Dataset: sb_22samples_fit (GitHub, lewjae/CLIP). Classes: cleanser, pistachios, wipes, beans, almond milk, Ritz cracker, 7874212406 sweetner, sugar, butter, cleanser tablet, Diet Coke, egg, Goya black bean, Goya pink bean, Lays chips, meat pasta sauce, pasta, rice cereal, Ritz cookie, sweetner, Tussian, wasabi almond, wet wipes, white vinegar, yellow mustard, peanut butter, tomato pasta sauce.

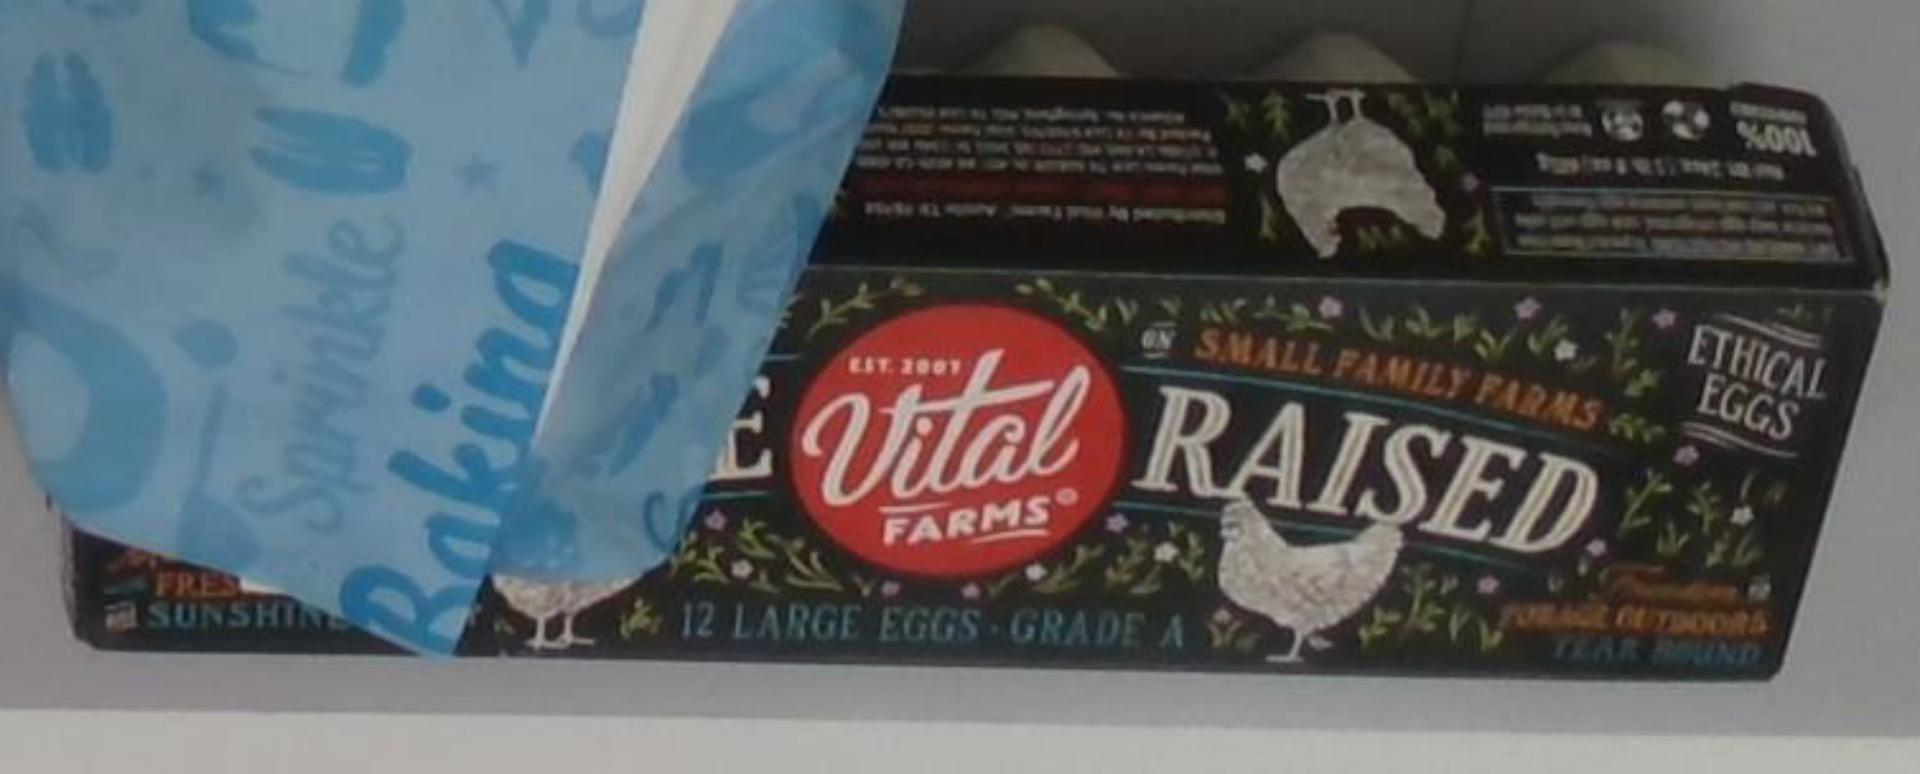
Label: egg

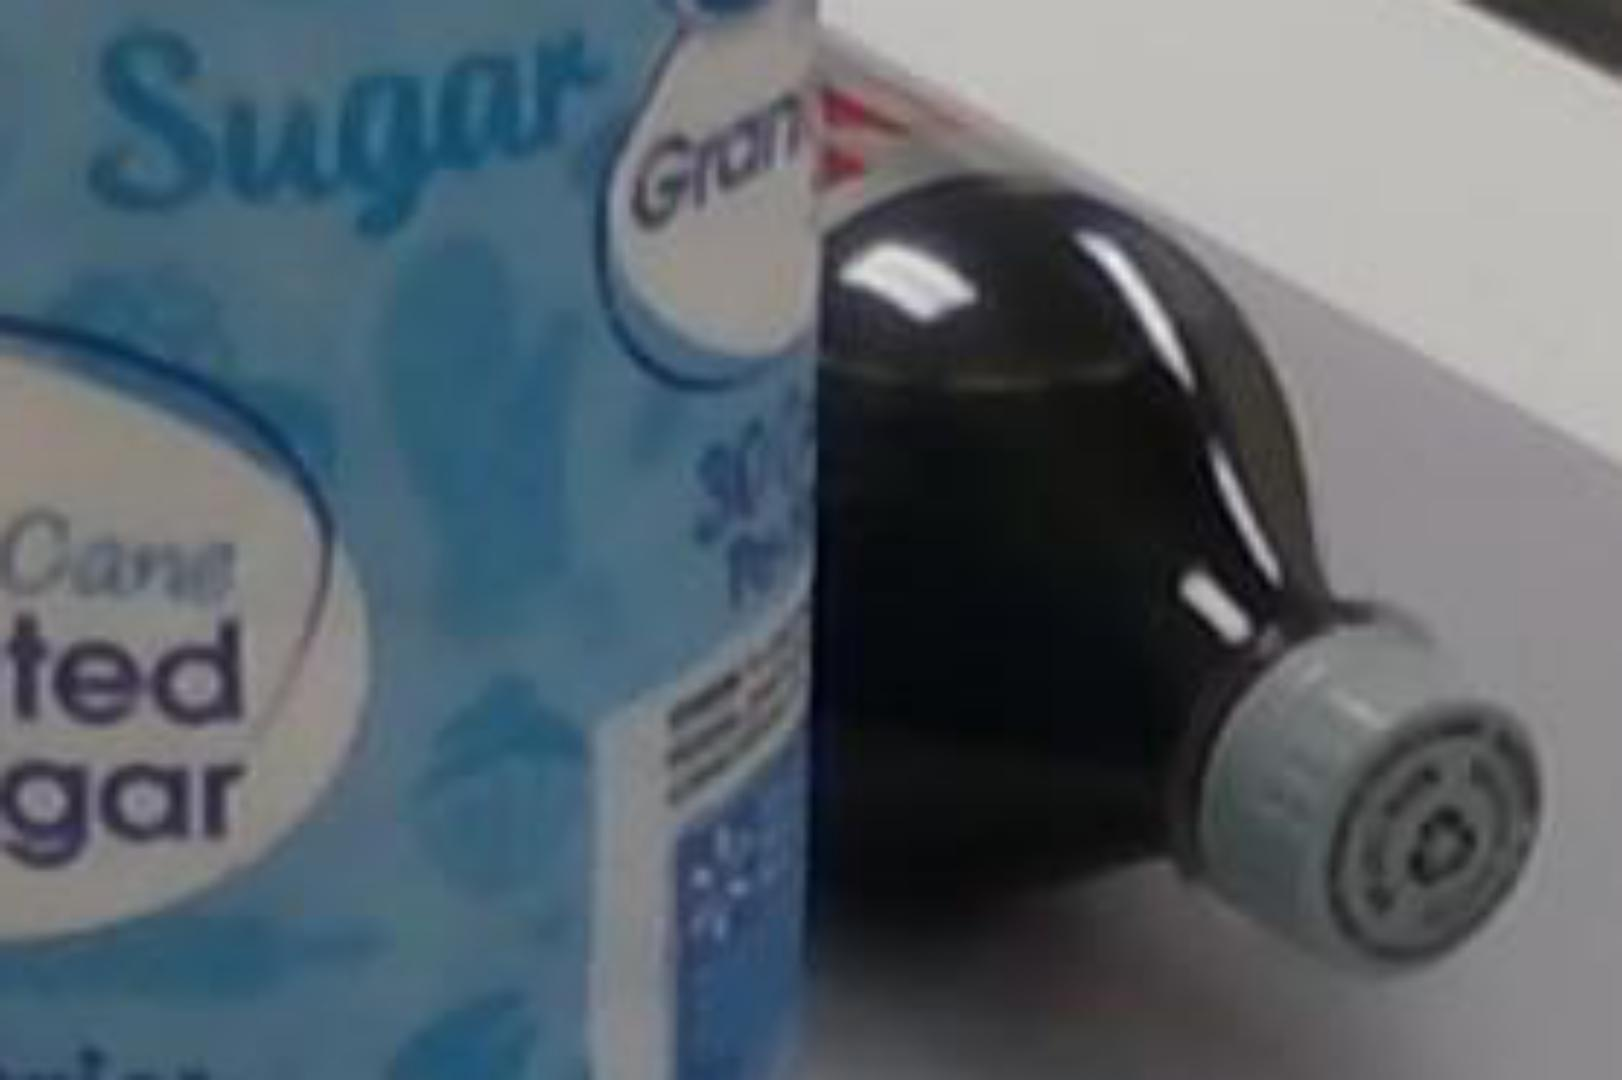
Label: Diet Coke

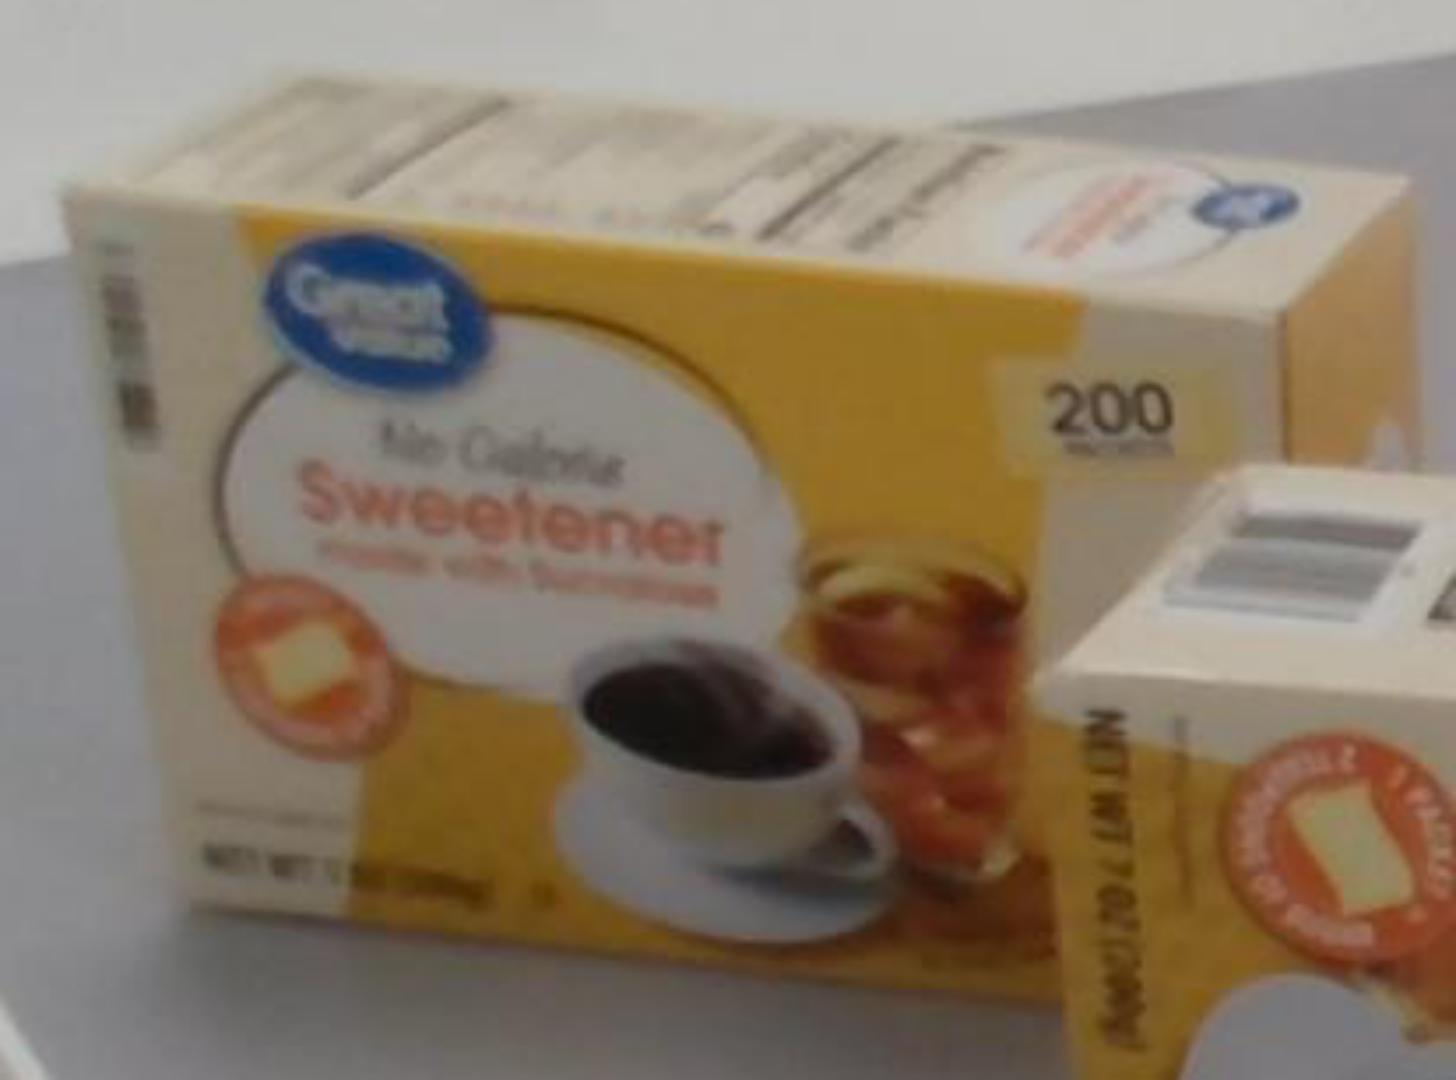
Label: sweetner

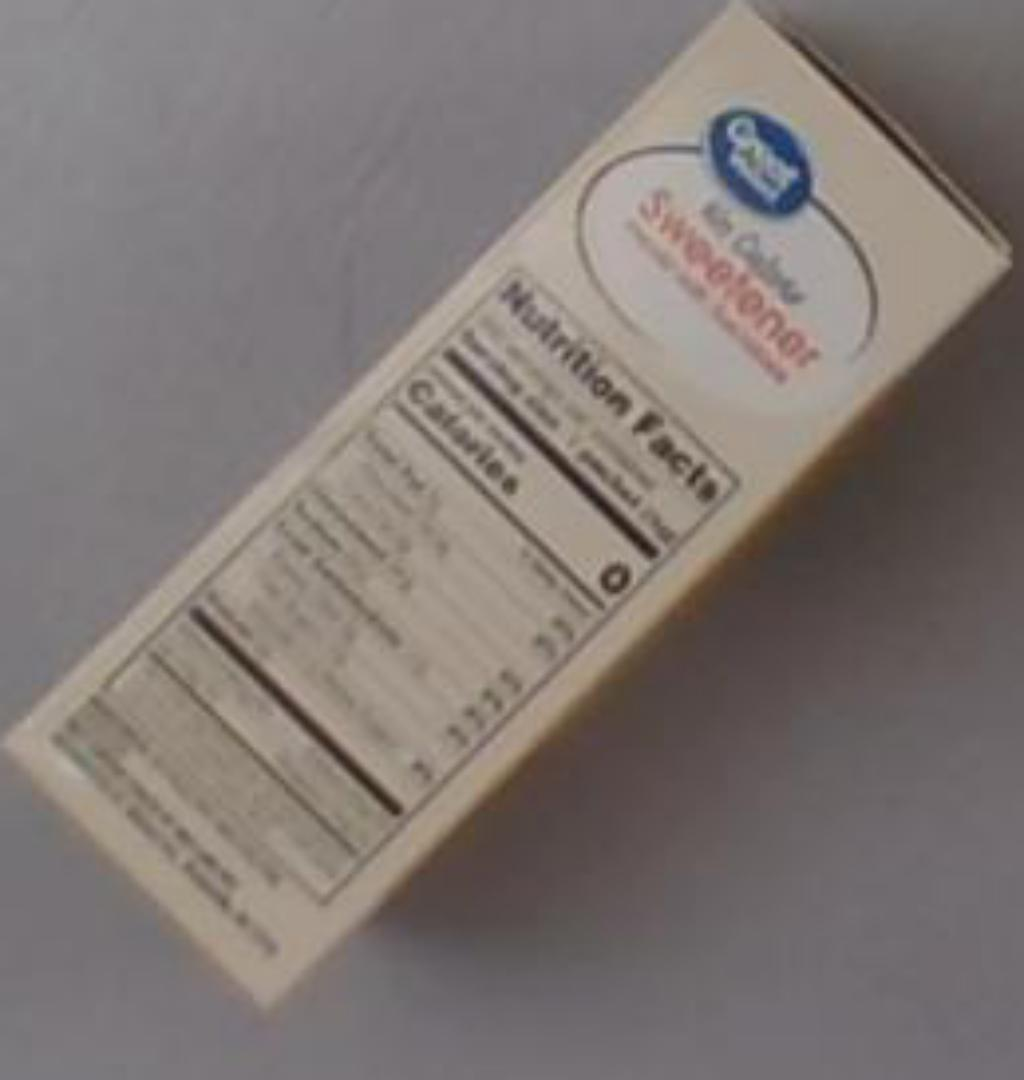
Label: 7874212406 sweetner

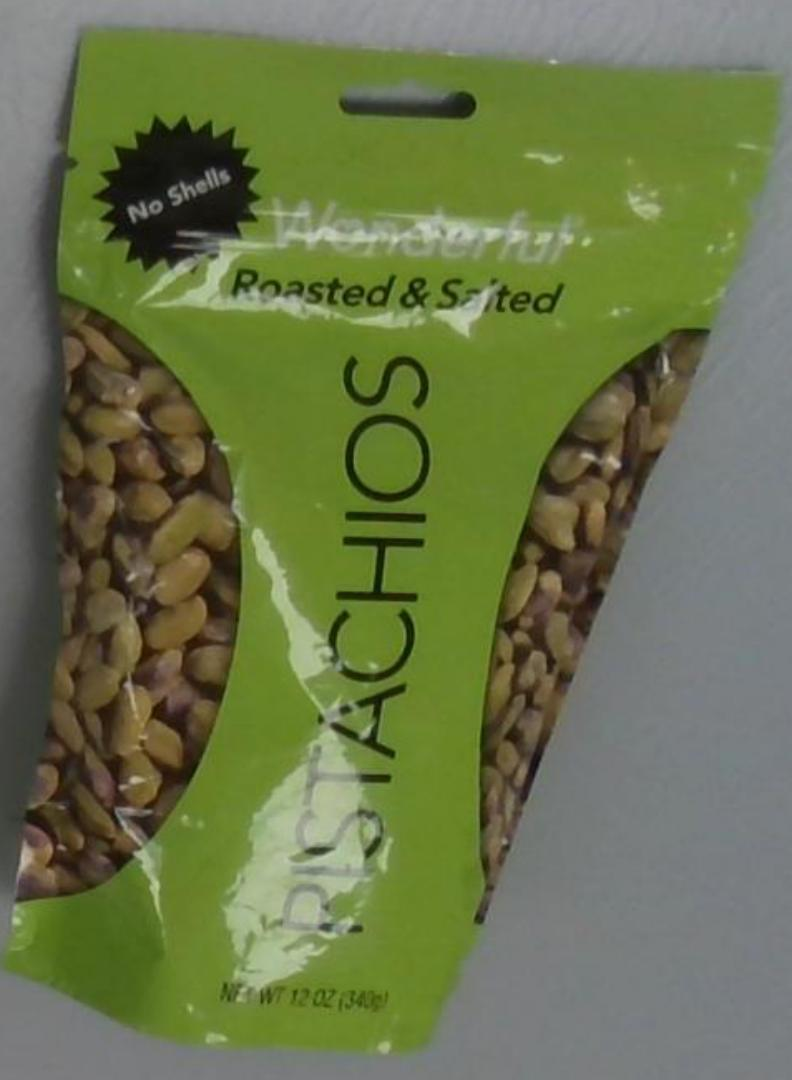
Label: pistachios

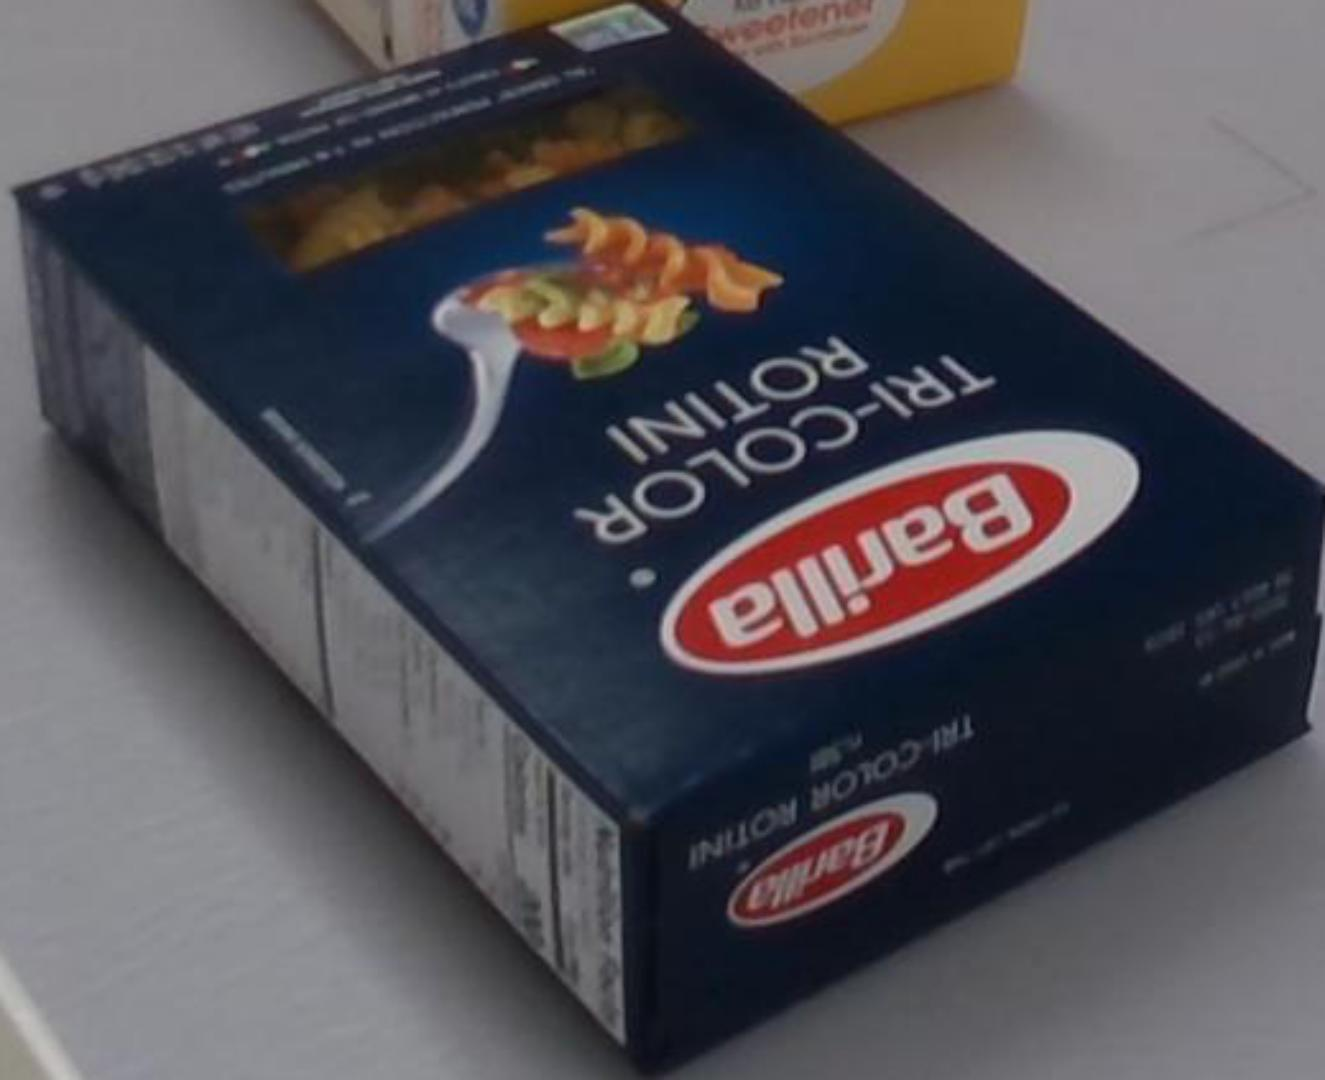
Label: pasta
